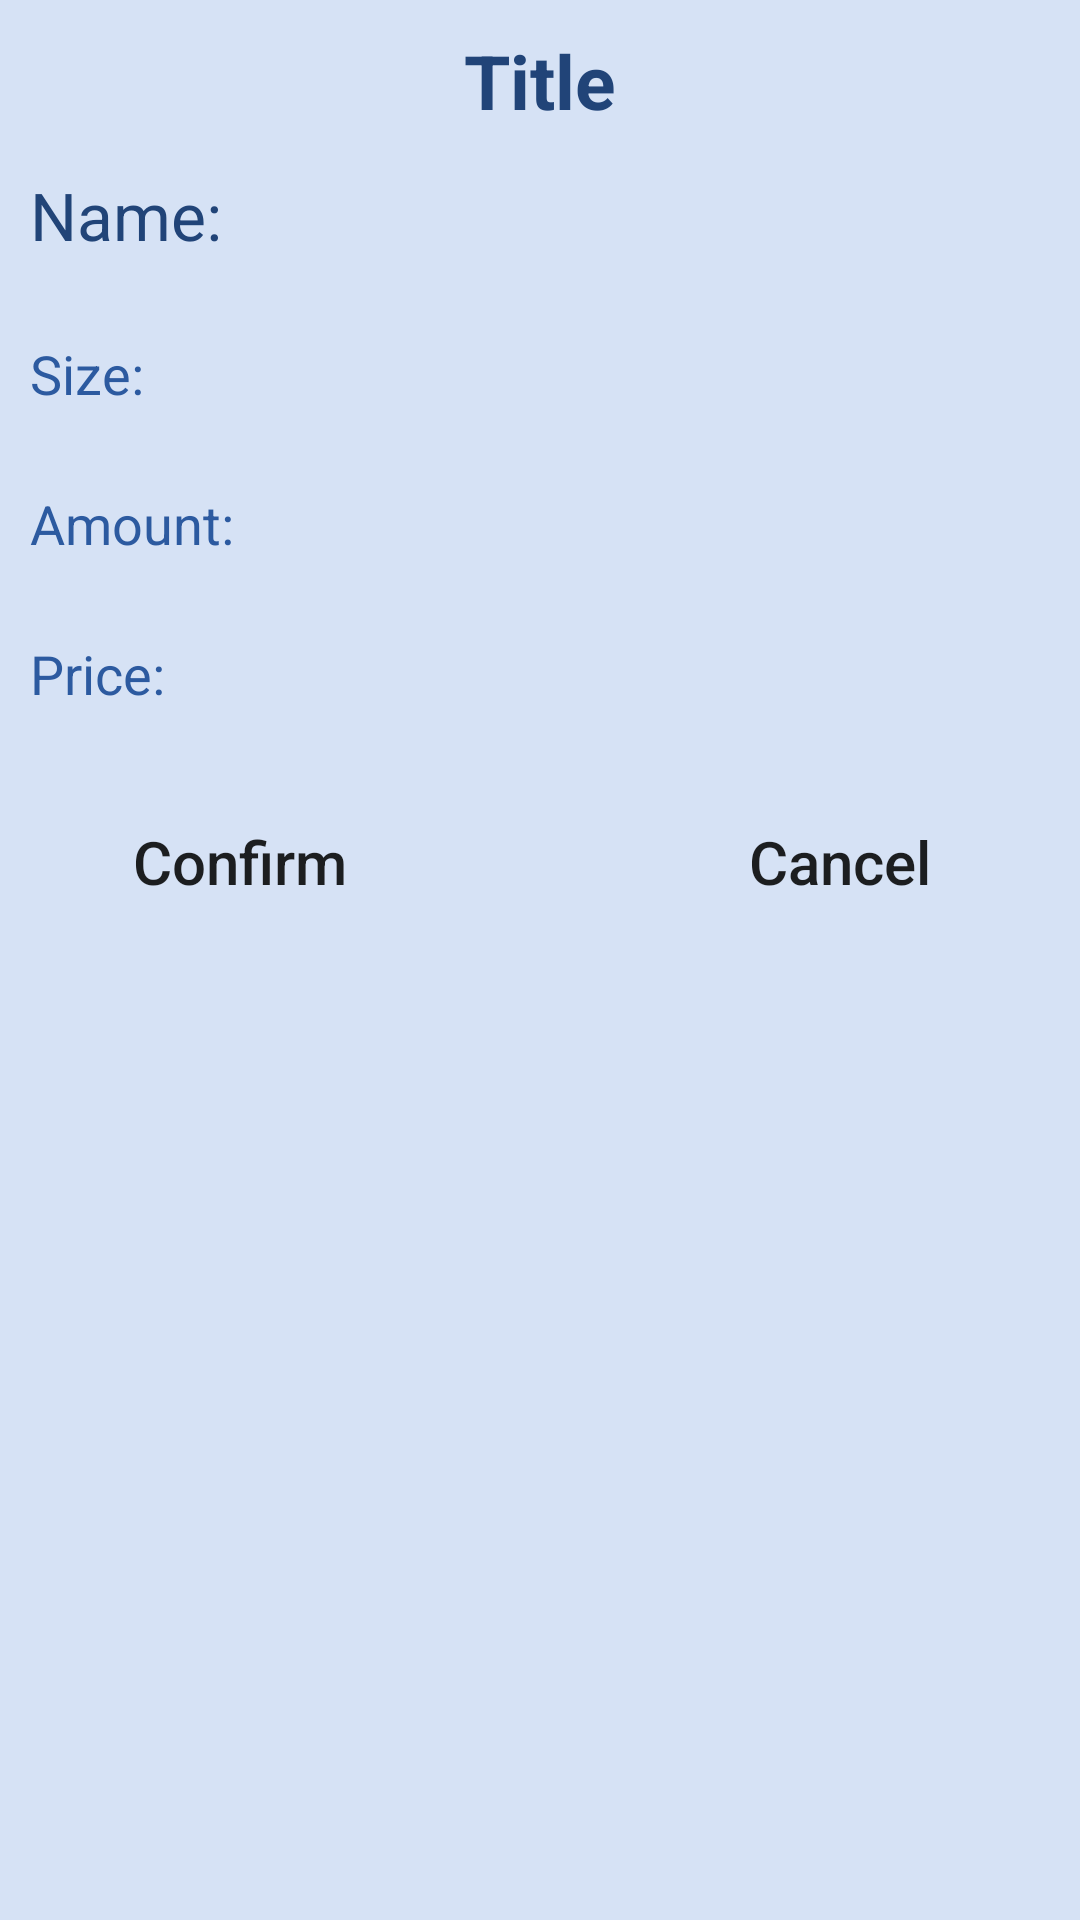

Produce the Android XML layout that renders to this screen, including the resource entries it uses.
<!-- AndroidManifest.xml: application theme Theme.Incorrect_Warehouse_App -->
<!-- res/layout/product_delete_dialog.xml -->
<?xml version="1.0" encoding="utf-8"?>
<androidx.constraintlayout.widget.ConstraintLayout xmlns:android="http://schemas.android.com/apk/res/android"
    xmlns:tools="http://schemas.android.com/tools"
    android:layout_width="match_parent"
    android:layout_height="match_parent"
    android:background="@color/blue_dark_7">

    <RelativeLayout
        android:layout_width="match_parent"
        android:layout_height="wrap_content"
        tools:ignore="MissingConstraints"
        android:orientation="horizontal"
        android:padding="10dp">

        <TextView
            android:id="@+id/dialogDeleteWindowTitle"
            android:layout_width="wrap_content"
            android:layout_height="wrap_content"
            android:text="Title"
            android:textSize="25sp"
            android:textStyle="bold"
            android:layout_centerHorizontal="true"
            android:textColor="@color/blue_dark_1"
            android:layout_marginTop="0dp"/>

        <TextView
            android:id="@+id/productNameText"
            android:layout_width="wrap_content"
            android:layout_height="wrap_content"
            android:layout_alignTop="@+id/dialogDeleteProdName"
            android:layout_marginTop="7dp"
            android:text="Name: "
            android:textColor="@color/blue_dark_1"
            android:textSize="22sp" />

        <TextView
            android:id="@+id/dialogDeleteProdName"
            android:layout_width="wrap_content"
            android:layout_height="wrap_content"
            android:layout_marginStart="80dp"
            android:layout_marginTop="40dp"
            android:ems="10"
            android:maxWidth="250dp"
            android:maxLines="2"
            android:paddingLeft="10dp"
            android:paddingTop="5dp"
            android:paddingRight="10dp"
            android:paddingBottom="10dp"
            android:textColor="@color/blue_dark_1"
            android:textSize="22sp" />

        <TextView
            android:id="@+id/productSizeText"
            android:layout_width="wrap_content"
            android:layout_height="wrap_content"
            android:layout_alignTop="@+id/dialogDeleteProdSize"
            android:layout_marginTop="8dp"
            android:text="Size:"
            android:textColor="@color/blue_dark_2"
            android:textSize="18sp" />

        <TextView
            android:id="@+id/dialogDeleteProdSize"
            android:layout_width="250dp"
            android:layout_height="40dp"
            android:layout_below="@+id/dialogDeleteProdName"
            android:layout_marginStart="80dp"
            android:layout_marginTop="10dp"
            android:ems="10"
            android:paddingLeft="10dp"
            android:paddingTop="7dp"
            android:paddingRight="10dp"
            android:textColor="@color/blue_dark_2"
            android:textSize="18sp" />

        <TextView
            android:id="@+id/productAmountText"
            android:layout_width="wrap_content"
            android:layout_height="wrap_content"
            android:layout_alignTop="@+id/dialogDeleteProdAmount"
            android:layout_marginTop="8dp"
            android:text="Amount: "
            android:textColor="@color/blue_dark_2"
            android:textSize="18sp" />

        <TextView
            android:id="@+id/dialogDeleteProdAmount"
            android:layout_width="250dp"
            android:layout_height="40dp"
            android:layout_below="@+id/dialogDeleteProdSize"
            android:layout_marginStart="80dp"
            android:layout_marginTop="10dp"
            android:ems="10"
            android:paddingLeft="10dp"
            android:paddingTop="7dp"
            android:paddingRight="10dp"
            android:textColor="@color/blue_dark_2"
            android:textSize="18sp" />

        <TextView
            android:id="@+id/productPriceText"
            android:layout_width="wrap_content"
            android:layout_height="wrap_content"
            android:layout_alignTop="@+id/dialogDeleteProdPrice"
            android:layout_marginTop="8dp"
            android:text="Price:"
            android:textColor="@color/blue_dark_2"
            android:textSize="18sp" />

        <TextView
            android:id="@+id/dialogDeleteProdPrice"
            android:layout_width="250dp"
            android:layout_height="40dp"
            android:layout_below="@+id/dialogDeleteProdAmount"
            android:layout_marginStart="80dp"
            android:layout_marginTop="10dp"
            android:ems="10"
            android:paddingLeft="10dp"
            android:paddingTop="7dp"
            android:paddingRight="10dp"
            android:textColor="@color/blue_dark_2"
            android:textSize="18sp" />

        <Button
            android:id="@+id/confirmButton"
            android:layout_width="120dp"
            android:layout_height="wrap_content"
            android:layout_below="@+id/dialogDeleteProdPrice"
            android:layout_alignParentLeft="true"
            android:layout_marginStart="10sp"
            android:layout_marginTop="19dp"
            android:background="@drawable/button_navigation"
            android:text="Confirm"
            android:textAllCaps="false"
            android:textSize="20sp" />

        <Button
            android:id="@+id/cancelButton"
            android:layout_width="120dp"
            android:layout_height="wrap_content"
            android:layout_below="@+id/dialogDeleteProdPrice"
            android:layout_alignParentRight="true"
            android:layout_marginTop="19dp"
            android:layout_marginRight="10sp"
            android:background="@drawable/button_cancel"
            android:text="Cancel"
            android:textAllCaps="false"
            android:textSize="20sp" />

    </RelativeLayout>

</androidx.constraintlayout.widget.ConstraintLayout>
<!-- resources referenced by this layout -->
<resources>
  <color name="blue_dark_1">#214478</color>
  <color name="blue_dark_2">#2c5aa0</color>
  <color name="blue_dark_7">#d6e2f5</color>
  <style name="Theme.Incorrect_Warehouse_App" parent="Theme.MaterialComponents.DayNight.DarkActionBar">
          
          <item name="colorPrimary">@color/purple_500</item>
          <item name="colorPrimaryVariant">@color/purple_700</item>
          <item name="colorOnPrimary">@color/white</item>
          
          <item name="colorSecondary">@color/teal_200</item>
          <item name="colorSecondaryVariant">@color/teal_700</item>
          <item name="colorOnSecondary">@color/black</item>
          
          <item name="android:statusBarColor" tools:targetApi="l">?attr/colorPrimaryVariant</item>
          
      </style>
  <color name="purple_500">#FF6200EE</color>
  <color name="purple_700">#FF3700B3</color>
  <color name="white">#FFFFFFFF</color>
  <color name="teal_200">#FF03DAC5</color>
  <color name="teal_700">#FF018786</color>
  <color name="black">#FF000000</color>
</resources>
